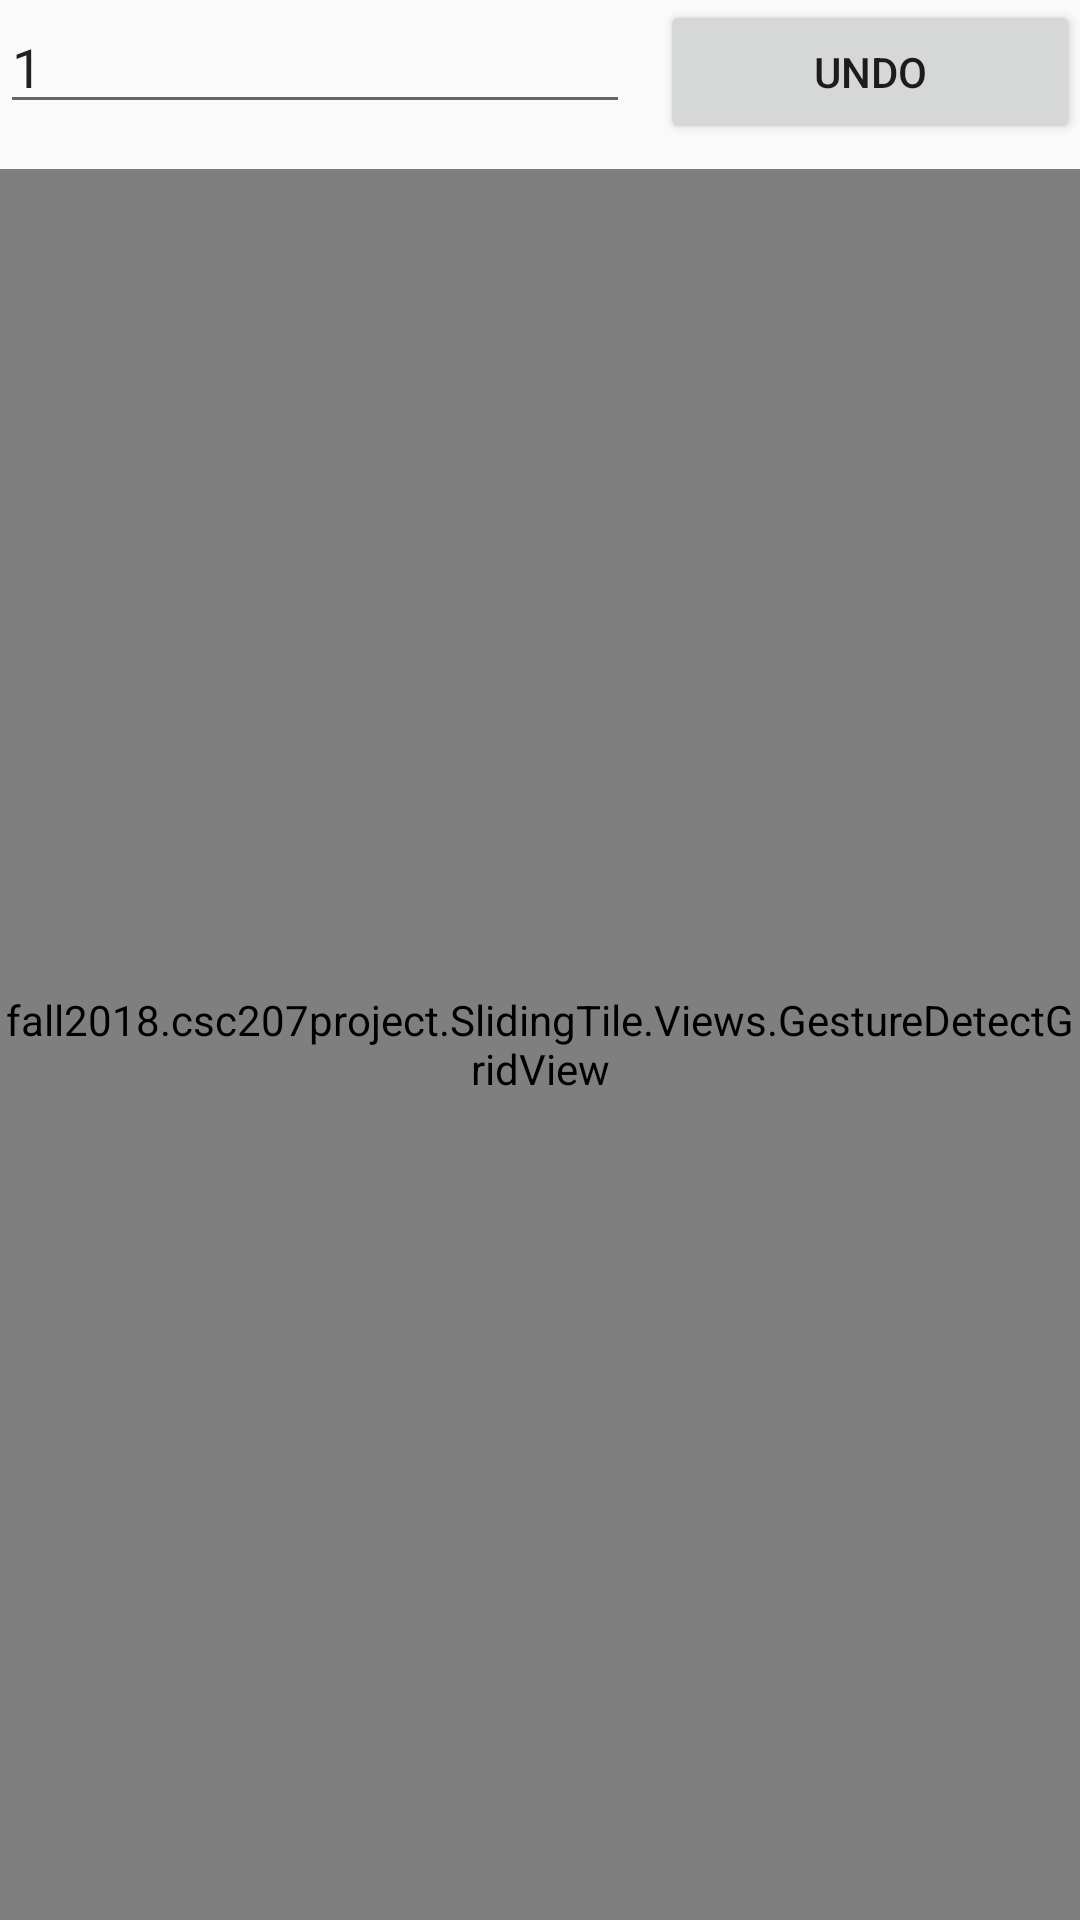

Produce the Android XML layout that renders to this screen, including the resource entries it uses.
<!-- AndroidManifest.xml: application theme Theme.AppCompat.Light.NoActionBar -->
<!-- res/layout/activity_main.xml -->
<?xml version="1.0" encoding="utf-8"?>
<RelativeLayout
    xmlns:android="http://schemas.android.com/apk/res/android"
    xmlns:app="http://schemas.android.com/apk/res-auto"
    xmlns:tools="http://schemas.android.com/tools"
    android:layout_width="match_parent"
    android:layout_height="match_parent">

    <LinearLayout
        android:layout_below="@id/linearLayout"
        android:layout_width="match_parent"
        android:layout_height="match_parent">

        <fall2018.csc207project.SlidingTile.Views.GestureDetectGridView xmlns:android="http://schemas.android.com/apk/res/android"
            xmlns:app="http://schemas.android.com/apk/res-auto"
            xmlns:tools="http://schemas.android.com/tools"
            android:id="@+id/grid"
            android:layout_width="match_parent"
            android:layout_height="match_parent"
            tools:layout_editor_absoluteX="0dp" />
    </LinearLayout>

    <LinearLayout
        android:id="@+id/linearLayout"
        android:layout_width="match_parent"
        android:layout_height="wrap_content"
        android:orientation="horizontal"
        android:layout_alignParentTop="true"
        android:layout_alignParentEnd="true"
        android:layout_alignParentStart="true">

        <EditText
            android:id="@+id/StepsToUndo"
            android:layout_width="wrap_content"
            android:layout_height="wrap_content"
            android:layout_marginBottom="15dp"
            android:layout_marginEnd="10dp"
            android:ems="10"
            android:text="1"
            android:inputType="none"
            android:focusable="false"/>

        <Button
            android:id="@+id/UndoButton"
            android:layout_width="wrap_content"
            android:layout_height="wrap_content"
            android:layout_weight="1"
            android:text="Undo" />
    </LinearLayout>
</RelativeLayout>
<!-- resources referenced by this layout -->
<resources>

</resources>
